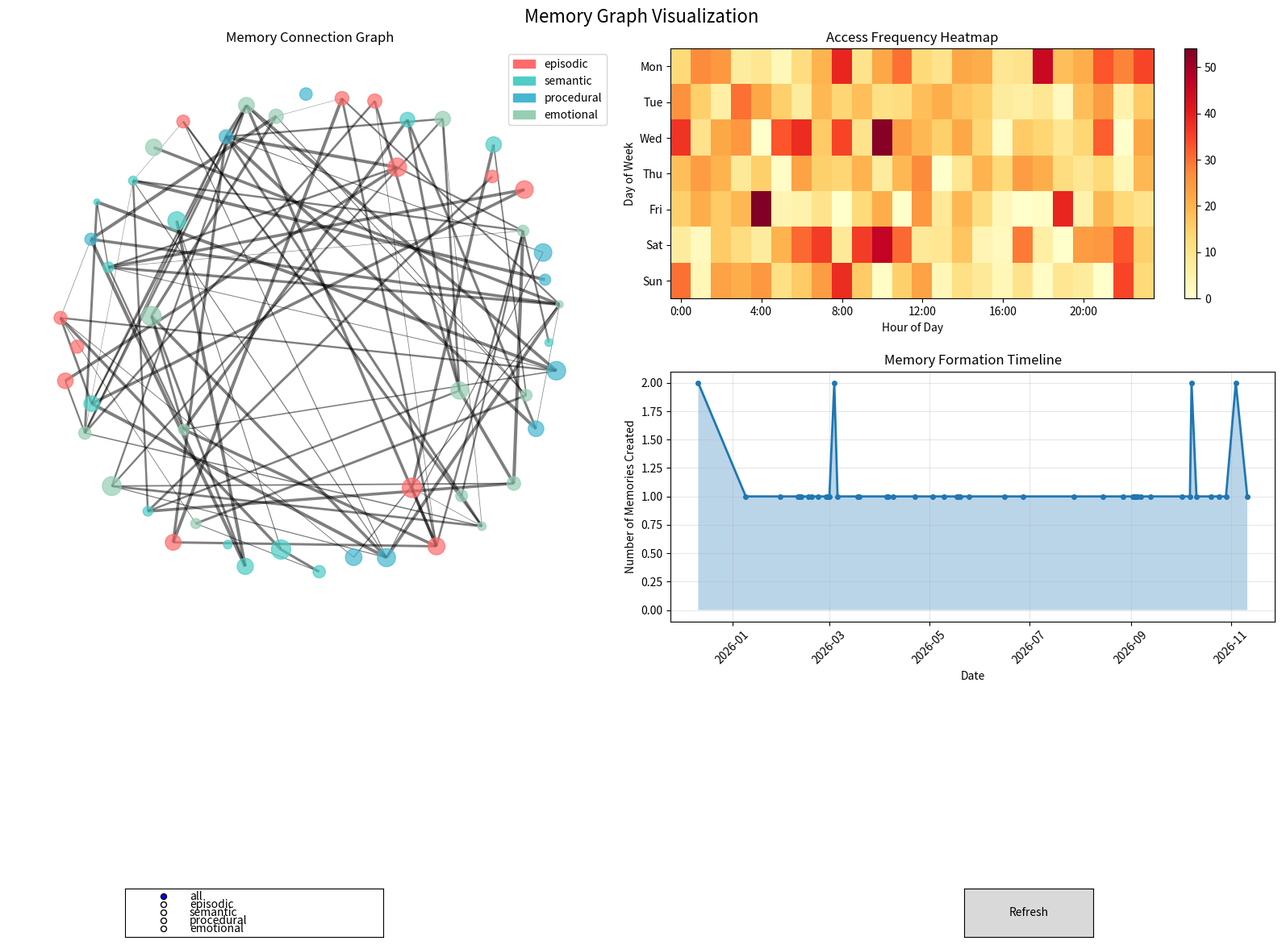

This figure's Python source:
import networkx as nx
import matplotlib.pyplot as plt
import numpy as np
import pandas as pd
from matplotlib.widgets import Slider, Button, RadioButtons
import matplotlib.patches as mpatches
from collections import defaultdict
import json
from datetime import datetime, timedelta
import random

class MemoryVisualizer:
    def __init__(self):
        self.graph = nx.Graph()
        self.memories = []
        self.access_logs = []
        self.current_filter = "all"
        self.setup_sample_data()
        self.setup_figure()
        
    def setup_sample_data(self):
        # Sample memory data
        contours = ["episodic", "semantic", "procedural", "emotional"]
        nodes = []
        edges = []
        
        # Create nodes
        for i in range(50):
            node = {
                'id': f'mem_{i}',
                'content': f'Memory content {i}',
                'strength': random.uniform(0.1, 1.0),
                'contour': random.choice(contours),
                'created_at': datetime.now() - timedelta(days=random.randint(0, 365)),
                'retention_duration': random.randint(1, 365)
            }
            nodes.append(node)
            self.graph.add_node(node['id'], **node)
            
        # Create edges with connection strengths
        for i in range(100):
            source = random.choice(nodes)['id']
            target = random.choice(nodes)['id']
            if source != target and not self.graph.has_edge(source, target):
                strength = random.uniform(0.1, 1.0)
                self.graph.add_edge(source, target, weight=strength)
                
        # Generate access logs
        for _ in range(500):
            memory_id = random.choice(nodes)['id']
            access_time = datetime.now() - timedelta(hours=random.randint(0, 24*30))
            self.access_logs.append({
                'memory_id': memory_id,
                'timestamp': access_time,
                'frequency': random.randint(1, 10)
            })
            
        self.memories = nodes
        
    def setup_figure(self):
        self.fig = plt.figure(figsize=(16, 12))
        self.fig.suptitle('Memory Graph Visualization', fontsize=16)
        
        # Main graph subplot
        self.ax_graph = plt.subplot2grid((3, 4), (0, 0), colspan=2, rowspan=2)
        
        # Heatmap subplot
        self.ax_heatmap = plt.subplot2grid((3, 4), (0, 2), colspan=2)
        
        # Timeline subplot
        self.ax_timeline = plt.subplot2grid((3, 4), (1, 2), colspan=2)
        
        # Controls
        self.ax_filter = plt.axes([0.1, 0.02, 0.2, 0.05])
        self.ax_refresh = plt.axes([0.75, 0.02, 0.1, 0.05])
        
        # Filter radio buttons
        self.radio_filter = RadioButtons(self.ax_filter, ('all', 'episodic', 'semantic', 'procedural', 'emotional'))
        self.radio_filter.on_clicked(self.update_filter)
        
        # Refresh button
        self.btn_refresh = Button(self.ax_refresh, 'Refresh')
        self.btn_refresh.on_clicked(self.refresh_visualization)
        
        self.draw_visualizations()
        
    def update_filter(self, label):
        self.current_filter = label
        self.draw_visualizations()
        
    def refresh_visualization(self, event):
        self.draw_visualizations()
        
    def filter_memories(self):
        if self.current_filter == "all":
            return self.memories
        return [m for m in self.memories if m['contour'] == self.current_filter]
        
    def draw_graph(self):
        self.ax_graph.clear()
        
        # Filter nodes
        filtered_memories = self.filter_memories()
        filtered_ids = [m['id'] for m in filtered_memories]
        
        # Create subgraph with filtered nodes
        subgraph = self.graph.subgraph(filtered_ids)
        
        # Node positions
        pos = nx.spring_layout(subgraph, k=2, iterations=50)
        
        # Draw nodes with color based on contour
        contour_colors = {
            'episodic': '#FF6B6B',
            'semantic': '#4ECDC4',
            'procedural': '#45B7D1',
            'emotional': '#96CEB4'
        }
        
        node_colors = []
        node_sizes = []
        for node in subgraph.nodes():
            memory = self.graph.nodes[node]
            node_colors.append(contour_colors.get(memory['contour'], '#CCCCCC'))
            node_sizes.append(memory['strength'] * 300)
            
        nx.draw_networkx_nodes(subgraph, pos, 
                              node_color=node_colors,
                              node_size=node_sizes,
                              alpha=0.7,
                              ax=self.ax_graph)
        
        # Draw edges with width based on strength
        edge_widths = [subgraph[u][v]['weight'] * 3 for u, v in subgraph.edges()]
        nx.draw_networkx_edges(subgraph, pos,
                              width=edge_widths,
                              alpha=0.5,
                              ax=self.ax_graph)
        
        # Add legend
        legend_elements = [mpatches.Patch(color=color, label=contour) 
                          for contour, color in contour_colors.items()]
        self.ax_graph.legend(handles=legend_elements, loc='upper right')
        
        self.ax_graph.set_title('Memory Connection Graph')
        self.ax_graph.axis('off')
        
    def draw_heatmap(self):
        self.ax_heatmap.clear()
        
        # Filter memories
        filtered_memories = self.filter_memories()
        filtered_ids = [m['id'] for m in filtered_memories]
        
        # Create access frequency matrix
        access_data = defaultdict(lambda: defaultdict(int))
        for log in self.access_logs:
            if log['memory_id'] in filtered_ids:
                hour = log['timestamp'].hour
                day = log['timestamp'].weekday()
                access_data[day][hour] += log['frequency']
                
        # Convert to matrix
        matrix = np.zeros((7, 24))
        for day in range(7):
            for hour in range(24):
                matrix[day][hour] = access_data[day][hour]
                
        # Create heatmap
        im = self.ax_heatmap.imshow(matrix, cmap='YlOrRd', aspect='auto')
        
        # Set labels
        self.ax_heatmap.set_xticks(range(0, 24, 4))
        self.ax_heatmap.set_xticklabels([f'{i}:00' for i in range(0, 24, 4)])
        self.ax_heatmap.set_yticks(range(7))
        self.ax_heatmap.set_yticklabels(['Mon', 'Tue', 'Wed', 'Thu', 'Fri', 'Sat', 'Sun'])
        
        self.ax_heatmap.set_title('Access Frequency Heatmap')
        self.ax_heatmap.set_xlabel('Hour of Day')
        self.ax_heatmap.set_ylabel('Day of Week')
        
        # Add colorbar
        plt.colorbar(im, ax=self.ax_heatmap)
        
    def draw_timeline(self):
        self.ax_timeline.clear()
        
        # Filter memories
        filtered_memories = self.filter_memories()
        
        # Group by creation date
        creation_dates = [m['created_at'].date() for m in filtered_memories]
        date_counts = defaultdict(int)
        for date in creation_dates:
            date_counts[date] += 1
            
        # Sort dates
        sorted_dates = sorted(date_counts.keys())
        counts = [date_counts[date] for date in sorted_dates]
        
        # Plot timeline
        self.ax_timeline.plot(sorted_dates, counts, marker='o', linewidth=2, markersize=4)
        self.ax_timeline.fill_between(sorted_dates, counts, alpha=0.3)
        
        self.ax_timeline.set_title('Memory Formation Timeline')
        self.ax_timeline.set_xlabel('Date')
        self.ax_timeline.set_ylabel('Number of Memories Created')
        self.ax_timeline.tick_params(axis='x', rotation=45)
        
        # Add grid
        self.ax_timeline.grid(True, alpha=0.3)
        
    def draw_visualizations(self):
        self.draw_graph()
        self.draw_heatmap()
        self.draw_timeline()
        plt.tight_layout()
        self.fig.canvas.draw()
        
    def show(self):
        plt.show()

def main():
    visualizer = MemoryVisualizer()
    visualizer.show()

if __name__ == "__main__":
    main()
